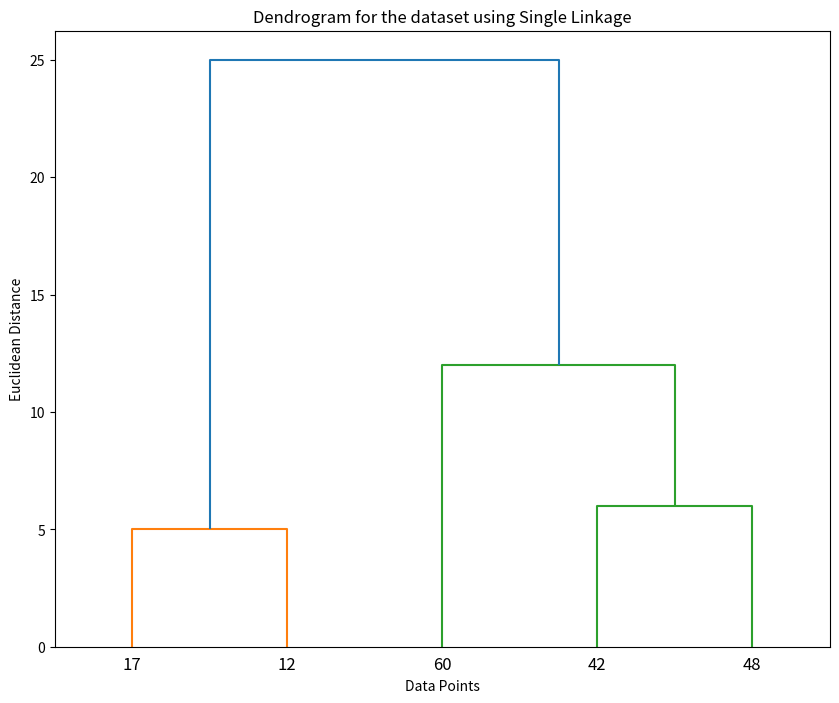

Python code for this plot:
import numpy as np
from scipy.cluster.hierarchy import linkage, dendrogram
import matplotlib.pyplot as plt

#导入必要的库：

#numpy用于数据处理。
##scipy.cluster.hierarchy的linkage用于执行层次聚类，dendrogram用于绘制树状图。
#matplotlib.pyplot用于绘图。


# 数据点
data = np.array([42, 60, 17, 48, 12])

# 将数据转换为2D数组，因为linkage函数需要2D数组输入
data = data[:, np.newaxis]

# 使用linkage函数，指定使用最小链接法（'single'）和欧几里得距离（'euclidean'）来聚合聚类。
Z = linkage(data, method='single', metric='euclidean')

# 绘制树状图，使用dendrogram函数显示聚类结果，指定数据点的标签以提高图表的可读性。
plt.figure(figsize=(10, 8))
dendrogram(Z, labels=['42', '60', '17', '48', '12'])
plt.title("Dendrogram for the dataset using Single Linkage")
plt.xlabel('Data Points')
plt.ylabel('Euclidean Distance')
plt.show()
